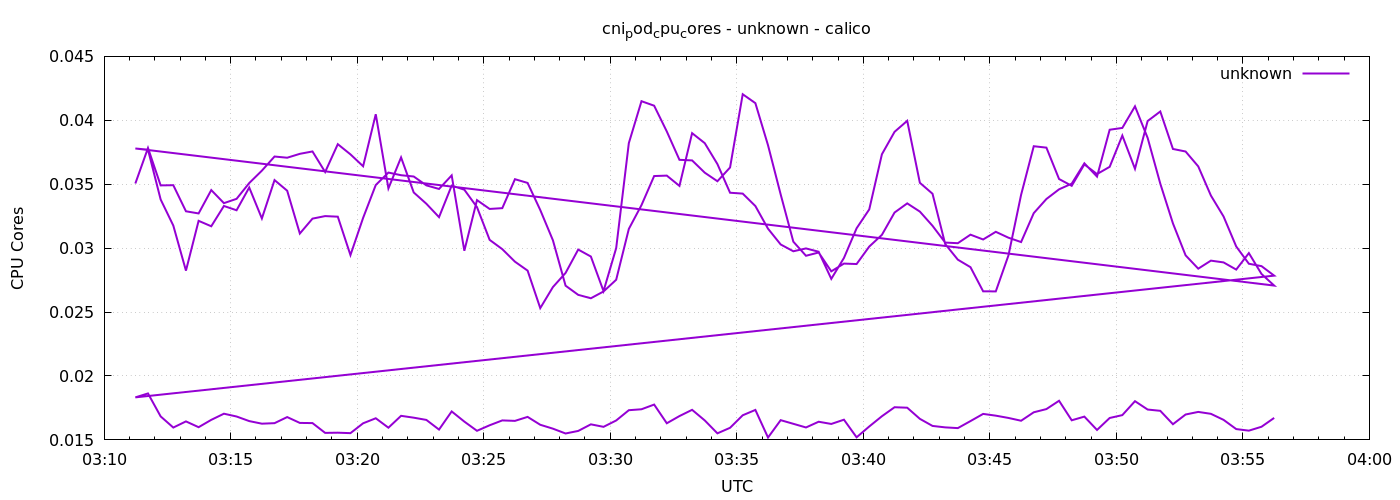

The data file committed next to this chart (first rows):
1778555474	0.03505678650595097
1778555504	0.03783
1778555534	0.03491
1778555564	0.03492
1778555594	0.03288
1778555624	0.03271
1778555654	0.03454
1778555684	0.03352
1778555714	0.03386
1778555744	0.03509
1778555774	0.03606
1778555804	0.03717
1778555834	0.03707
1778555864	0.03738
1778555894	0.03756
1778555924	0.03595
1778555954	0.03813
1778555984	0.03734
1778556014	0.03641
1778556044	0.04047
1778556074	0.03467
1778556104	0.0371
1778556134	0.03436
1778556164	0.03347
1778556194	0.03242
1778556224	0.03489
1778556254	0.03457
1778556284	0.03321
1778556314	0.03065
1778556344	0.02992
1778556374	0.02894
1778556404	0.02824
1778556434	0.02531
1778556464	0.02695
1778556494	0.02806
1778556524	0.02989
1778556554	0.02934
1778556584	0.02664
1778556614	0.03
1778556644	0.03821
1778556674	0.04149
1778556704	0.04114
1778556734	0.03913
1778556764	0.03691
1778556794	0.03686
1778556824	0.0359
1778556854	0.03523
1778556884	0.03631
1778556914	0.04204
1778556944	0.04134
1778556974	0.03805
1778557004	0.0342
1778557034	0.03051
1778557064	0.0294
1778557094	0.02966
1778557124	0.02819
1778557154	0.02879
1778557184	0.02876
1778557214	0.03012
1778557244	0.03104
1778557274	0.03278
... 212 more rows
